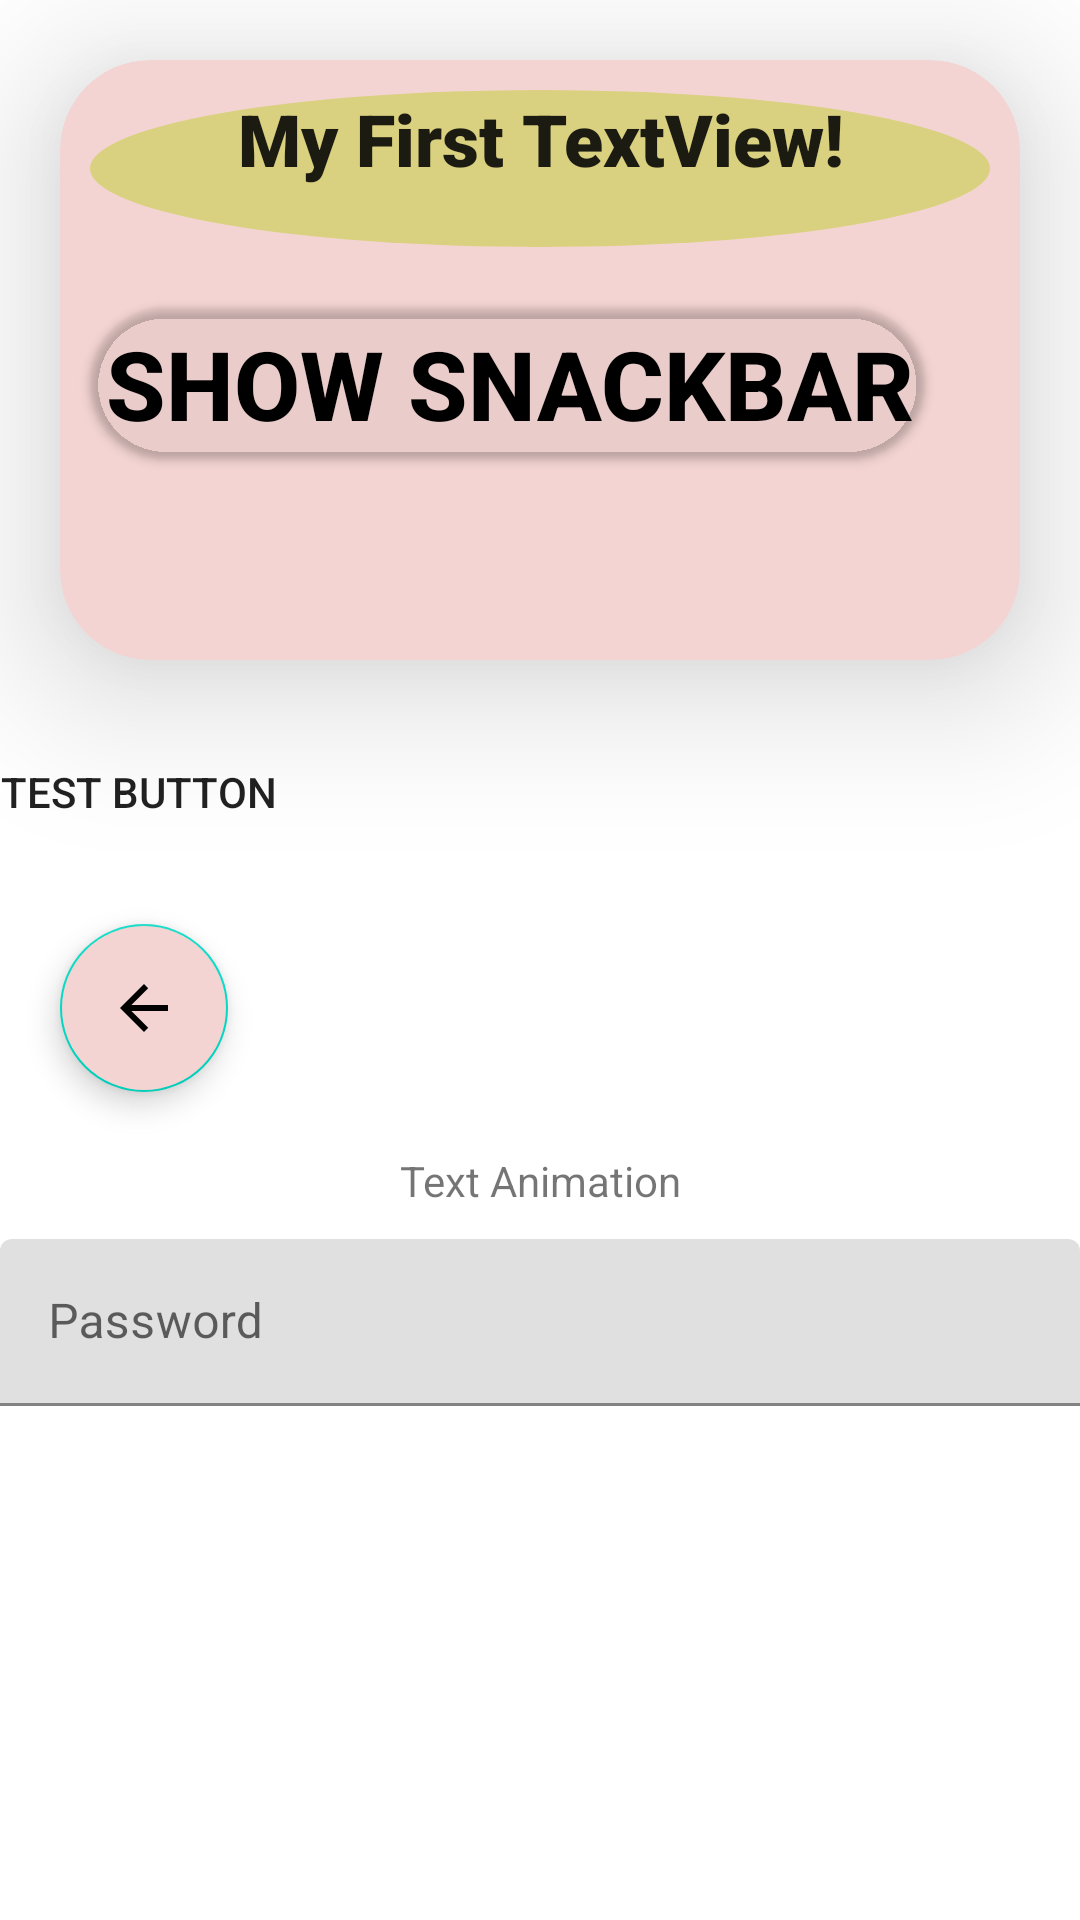

The Android layout XML behind this screen, and the referenced resources:
<!-- AndroidManifest.xml: application theme Theme.AndroidFundamentals -->
<!-- res/layout/activity_main7.xml -->
<?xml version="1.0" encoding="utf-8"?>
<LinearLayout xmlns:android="http://schemas.android.com/apk/res/android"
    xmlns:app="http://schemas.android.com/apk/res-auto"
    xmlns:tools="http://schemas.android.com/tools"
    android:layout_width="match_parent"
    android:layout_height="match_parent"
    tools:context=".MainActivity7"
    android:orientation="vertical">

    <androidx.cardview.widget.CardView
        android:layout_width="match_parent"
        android:layout_height="200dp"
        android:layout_margin="20dp"
        app:cardCornerRadius="30dp"
        app:cardBackgroundColor="@color/lightPink"
        app:cardElevation="30dp">

        <LinearLayout
            android:layout_width="match_parent"
            android:layout_height="match_parent"
            android:orientation="vertical">

            <TextView
                android:id="@+id/textView"
                android:layout_width="match_parent"
                android:layout_height="wrap_content"
                android:text="@string/title"
                android:gravity="center"
                android:background="@drawable/round_shape"
                android:layout_margin="@dimen/margin_small_size"
                android:typeface="serif"
                android:fontFamily="sans-serif-black"
                android:textAppearance="@style/TextAppearance.AppCompat.Headline"/>

            <Button
                android:id="@+id/btn"
                android:layout_width="wrap_content"
                android:layout_height="wrap_content"
                android:layout_margin="@dimen/margin_small_size"
                android:text="Show snackBar"
                style="@style/MyAppStyle"
                android:background="@drawable/shape"/>
        </LinearLayout>

    </androidx.cardview.widget.CardView>

    <Button
        android:id="@+id/animButton"
        android:layout_width="wrap_content"
        android:layout_height="wrap_content"
        android:background="@drawable/animation"
        android:text="Test Button" />


    <com.google.android.material.floatingactionbutton.FloatingActionButton
        android:id="@+id/fab"
        android:layout_width="wrap_content"
        android:layout_height="wrap_content"
        app:rippleColor="@color/orange"
        android:layout_margin="@dimen/margin_medium_size"
        android:src="@drawable/abc_vector_test"
        app:fabSize="normal"
        android:backgroundTint="@color/lightPink"
        android:tint="@color/yellow"/>

    <TextView
        android:id="@+id/textViewAnim"
        android:layout_width="match_parent"
        android:layout_height="wrap_content"
        android:background="@drawable/animation"
        android:text="Text Animation"
        android:gravity="center"/>



    <com.google.android.material.textfield.TextInputLayout
        android:layout_width="match_parent"
        android:layout_height="wrap_content" >

        <EditText
            android:layout_width="match_parent"
            android:layout_height="wrap_content"
            android:hint="Password"
            android:textColorHint="@color/black"
            android:layout_marginTop="10dp"/>

    </com.google.android.material.textfield.TextInputLayout>

</LinearLayout>
<!-- resources referenced by this layout -->
<resources>
  <color name="black">#FF000000</color>
  <color name="lightPink">#F3D4D2</color>
  <color name="orange">#E3957D</color>
  <color name="yellow">#DAD180</color>
  <dimen name="margin_medium_size">20dp</dimen>
  <dimen name="margin_small_size">10dp</dimen>
  <!-- drawable animation (drawable) -->
  <?xml version="1.0" encoding="utf-8"?>
  <animation-list xmlns:android="http://schemas.android.com/apk/res/android">
      <item
          android:drawable="@drawable/gradient1"
          android:duration="3000"/>
      <item
          android:drawable="@drawable/gradient2"
          android:duration="3000"/>
      <item
          android:drawable="@drawable/gradient3"
          android:duration="3000"/>
      <item
          android:drawable="@drawable/gradient4"
          android:duration="3000"/>
      <item
          android:drawable="@drawable/gradient5"
          android:duration="3000"/>
  
  </animation-list>
  <!-- drawable round_shape (drawable) -->
  <?xml version="1.0" encoding="utf-8"?>
  <shape xmlns:android="http://schemas.android.com/apk/res/android"
      android:shape="oval">
  
      <corners android:radius="30dp"/>
      <solid android:color="@color/yellow"/>
      <padding android:bottom="20dp" />
  </shape>
  <string name="title">My First TextView!</string>
  <style name="MyAppStyle">
          <item name="android:textColor">@color/black</item>
          <item name="android:textSize">@dimen/medium_size</item>
          <item name="android:textStyle">bold</item>
      </style>
  <style name="Theme.AndroidFundamentals" parent="Theme.MaterialComponents.DayNight.DarkActionBar">
          
          <item name="colorPrimary">@color/purple_500</item>
          <item name="colorPrimaryVariant">@color/purple_700</item>
          <item name="colorOnPrimary">@color/white</item>
          
          <item name="colorSecondary">@color/teal_200</item>
          <item name="colorSecondaryVariant">@color/teal_700</item>
          <item name="colorOnSecondary">@color/black</item>
          
          <item name="android:statusBarColor" tools:targetApi="l">?attr/colorPrimaryVariant</item>
          
      </style>
  <!-- drawable gradient1 (drawable) -->
  <?xml version="1.0" encoding="utf-8"?>
  <shape xmlns:android="http://schemas.android.com/apk/res/android"
      android:shape="rectangle">
      <gradient
          android:angle="225"
          android:endColor="#1a2980"
          android:startColor="#26d0ce" />
  
  </shape>
  <!-- drawable gradient3 (drawable) -->
  <?xml version="1.0" encoding="utf-8"?>
  <shape xmlns:android="http://schemas.android.com/apk/res/android">
      <gradient
          android:angle="135"
          android:endColor="#1d2b64"
          android:startColor="#f8cdda" />
  
  </shape>
  <!-- drawable gradient4 (drawable) -->
  <?xml version="1.0" encoding="utf-8"?>
  <shape xmlns:android="http://schemas.android.com/apk/res/android">
      <gradient
          android:angle="45"
          android:endColor="#ff512f"
          android:startColor="#dd2476" />
  
  </shape>
  <!-- drawable gradient5 (drawable) -->
  <?xml version="1.0" encoding="utf-8"?>
  <shape xmlns:android="http://schemas.android.com/apk/res/android">
      <gradient
          android:angle="135"
          android:endColor="#34e89e"
          android:startColor="#0f3443" />
  
  </shape>
  <dimen name="medium_size">32sp</dimen>
  <color name="purple_500">#FF6200EE</color>
  <color name="purple_700">#FF3700B3</color>
  <color name="white">#FFFFFFFF</color>
  <color name="teal_200">#FF03DAC5</color>
  <color name="teal_700">#FF018786</color>
</resources>
